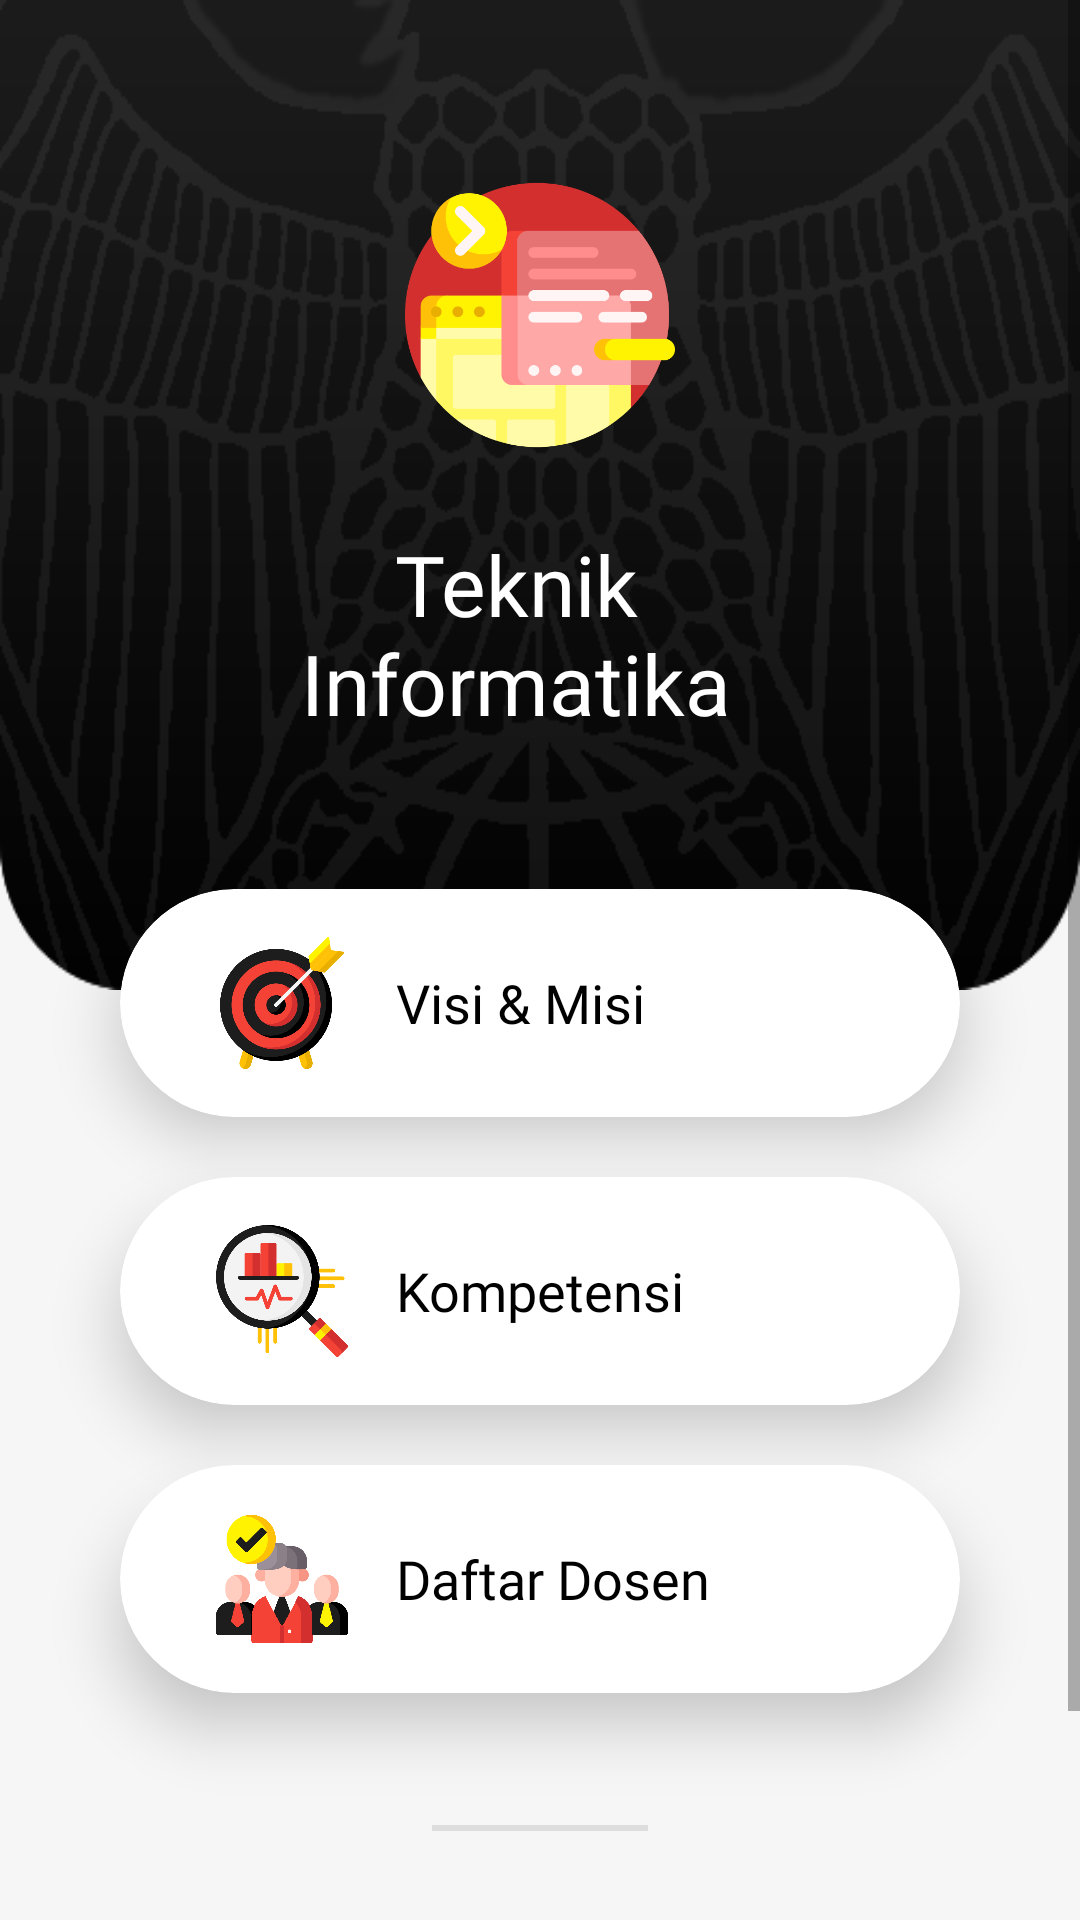

Reconstruct the res/layout file that produces this screen, plus the resources it refers to.
<!-- AndroidManifest.xml: activity theme Theme.PAMMAML03.statusBarBlack -->
<!-- res/layout/activity_teknik_informatika.xml -->
<?xml version="1.0" encoding="utf-8"?>
<ScrollView xmlns:android="http://schemas.android.com/apk/res/android"
    xmlns:app="http://schemas.android.com/apk/res-auto"
    xmlns:tools="http://schemas.android.com/tools"
    android:layout_width="match_parent"
    android:layout_height="match_parent"
    android:background="#F6F6F6"
    tools:context=".TeknikInformatikaActivity">

    <FrameLayout
        android:layout_width="match_parent"
        android:layout_height="wrap_content">

        <ImageView
            android:layout_width="match_parent"
            android:layout_height="330dp"
            android:scaleType="fitXY"
            android:src="@drawable/bg_profile_fti_black" />

        <LinearLayout
            android:layout_width="match_parent"
            android:layout_height="wrap_content"
            android:orientation="vertical">

            <ImageView
                android:layout_width="90dp"
                android:layout_height="110dp"
                android:layout_marginTop="50dp"
                android:layout_gravity="center"
                android:src="@drawable/ic_webpage" />

            <TextView
                android:layout_width="wrap_content"
                android:layout_height="wrap_content"
                android:layout_marginTop="16dp"
                android:layout_marginEnd="8sp"
                android:layout_gravity="center"
                android:gravity="center"
                android:fontFamily="@font/mavenpro_bold"
                android:text="@string/teknik_informatika"
                android:textColor="@color/white"
                android:textSize="28sp"/>

            
            <androidx.cardview.widget.CardView
                android:id="@+id/cv_TI_visi_misi"
                android:layout_width="match_parent"
                android:layout_height="wrap_content"
                android:layout_marginTop="50dp"
                android:layout_marginHorizontal="40dp"
                android:layout_marginBottom="20dp"
                android:foreground="?android:attr/selectableItemBackground"
                android:focusable="true"
                android:clickable="true"
                app:cardElevation="12dp"
                app:cardCornerRadius="60dp">

                <LinearLayout
                    android:orientation="horizontal"
                    android:layout_width="match_parent"
                    android:layout_height="wrap_content"
                    android:layout_marginVertical="16dp"
                    android:layout_marginHorizontal="32dp">

                    <ImageView
                        android:layout_width="44dp"
                        android:layout_height="44dp"
                        android:gravity="center_vertical"
                        android:layout_marginEnd="16dp"
                        android:src="@drawable/ic_target"/>

                    <TextView
                        android:layout_width="match_parent"
                        android:layout_height="match_parent"
                        android:gravity="center_vertical"
                        android:fontFamily="@font/montserrat_bold"
                        android:text="@string/visi_amp_misi"
                        android:textSize="18sp"
                        android:textColor="@color/black"/>

                </LinearLayout>

            </androidx.cardview.widget.CardView>
            

            
            <androidx.cardview.widget.CardView
                android:id="@+id/cv_TI_kompetensi"
                android:layout_width="match_parent"
                android:layout_height="wrap_content"
                android:layout_marginHorizontal="40dp"
                android:layout_marginBottom="20dp"
                android:foreground="?android:attr/selectableItemBackground"
                android:focusable="true"
                android:clickable="true"
                app:cardElevation="12dp"
                app:cardCornerRadius="60dp">

                <LinearLayout
                    android:orientation="horizontal"
                    android:layout_width="match_parent"
                    android:layout_height="wrap_content"
                    android:layout_marginVertical="16dp"
                    android:layout_marginHorizontal="32dp">

                    <ImageView
                        android:layout_width="44dp"
                        android:layout_height="44dp"
                        android:gravity="center_vertical"
                        android:layout_marginEnd="16dp"
                        android:src="@drawable/ic_statistics"/>

                    <TextView
                        android:layout_width="match_parent"
                        android:layout_height="match_parent"
                        android:gravity="center_vertical"
                        android:fontFamily="@font/montserrat_bold"
                        android:text="Kompetensi"
                        android:textSize="18sp"
                        android:textColor="@color/black"/>

                </LinearLayout>

            </androidx.cardview.widget.CardView>
            

            
            <androidx.cardview.widget.CardView
                android:id="@+id/cv_TI_daftar_dosen"
                android:layout_width="match_parent"
                android:layout_height="wrap_content"
                android:layout_marginHorizontal="40dp"
                android:layout_marginBottom="20dp"
                android:foreground="?android:attr/selectableItemBackground"
                android:focusable="true"
                android:clickable="true"
                app:cardElevation="12dp"
                app:cardCornerRadius="60dp">

                <LinearLayout
                    android:orientation="horizontal"
                    android:layout_width="match_parent"
                    android:layout_height="wrap_content"
                    android:layout_marginVertical="16dp"
                    android:layout_marginHorizontal="32dp">

                    <ImageView
                        android:layout_width="44dp"
                        android:layout_height="44dp"
                        android:gravity="center_vertical"
                        android:layout_marginEnd="16dp"
                        android:src="@drawable/ic_leader"/>

                    <TextView
                        android:layout_width="match_parent"
                        android:layout_height="match_parent"
                        android:gravity="center_vertical"
                        android:fontFamily="@font/montserrat_bold"
                        android:text="@string/daftar_dosen"
                        android:textSize="18sp"
                        android:textColor="@color/black"/>

                </LinearLayout>

            </androidx.cardview.widget.CardView>
            

            
            <View
                android:layout_width="72dp"
                android:layout_height="2dp"
                android:layout_gravity="center"
                android:layout_marginTop="24dp"
                android:layout_marginBottom="44dp"
                android:background="#DDD"/>

            <Button
                android:id="@+id/btn_kembali"
                android:layout_width="wrap_content"
                android:layout_height="wrap_content"
                android:layout_gravity="center"
                android:layout_marginBottom="16dp"
                android:background="@drawable/custom_button_black"
                android:paddingLeft="32dp"
                android:paddingTop="8dp"
                android:paddingRight="32dp"
                android:paddingBottom="8dp"
                android:fontFamily="@font/montserrat_bold"
                android:text="@string/kembali"
                android:textAllCaps="false"
                android:textColor="#FFFFFF"
                android:textSize="14sp"
                app:backgroundTint="@null"
                app:icon="@drawable/ic_baseline_keyboard_backspace_24"
                app:iconSize="22dp" />


        </LinearLayout>

    </FrameLayout>

</ScrollView>
<!-- resources referenced by this layout -->
<resources>
  <color name="black">#FF000000</color>
  <color name="white">#FFFFFFFF</color>
  <!-- drawable bg_profile_fti_black: png bitmap (drawable, 14748 bytes) -->
  <!-- drawable custom_button_black (drawable) -->
  <?xml version="1.0" encoding="utf-8"?>
  
  <ripple xmlns:android="http://schemas.android.com/apk/res/android"
      xmlns:tools="http://schemas.android.com/tools"
      android:color="#4DFFFFFF">
      <item>
          <shape android:shape="rectangle">
              <gradient android:startColor="#1D1D1D" android:endColor="#000000" android:type="linear"/>
              <corners android:radius="30dp"/>
          </shape>
      </item>
  </ripple>
  <!-- drawable ic_leader: png bitmap (drawable, 19953 bytes) -->
  <!-- drawable ic_statistics: png bitmap (drawable, 47978 bytes) -->
  <!-- drawable ic_target: png bitmap (drawable, 67568 bytes) -->
  <!-- drawable ic_webpage: png bitmap (drawable, 42165 bytes) -->
  <string name="daftar_dosen">Daftar Dosen</string>
  <string name="kembali">Kembali</string>
  <string name="teknik_informatika">Teknik\nInformatika</string>
  <string name="visi_amp_misi">Visi &amp; Misi</string>
  <style name="Theme.PAMMAML03.statusBarBlack">
          <item name="android:statusBarColor" tools:targetApi="l">@color/black</item>
      </style>
</resources>
